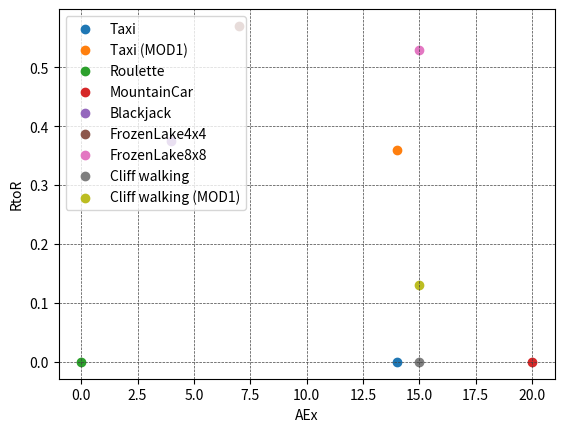

Write the Python code that produced this figure.
import numpy as np
import matplotlib.pyplot as plt


#Taxi
taxi_x = [14]
taxi_y = [0.0]
plt.scatter(taxi_x, taxi_y, label="Taxi")

#Taxi (MOD1)
taxi_x = [14]
taxi_y = [0.36]
plt.scatter(taxi_x, taxi_y, label="Taxi (MOD1)")

#Roulette
roulette_x = [0]
roulette_y = [0.0]
plt.scatter(roulette_x, roulette_y, label="Roulette")

#MountainCar
mountainCar_x = [20]
mountainCar_y = [0.0]
plt.scatter(mountainCar_x, mountainCar_y, label="MountainCar")

#Blackjack
blackjack_x = [4]
blackjack_y = [0.375]
plt.scatter(blackjack_x, blackjack_y, label="Blackjack")

#FrozenLake4x4
frozenLake4x4_x = [7]
frozenLake4x4_y = [0.57]
plt.scatter(frozenLake4x4_x, frozenLake4x4_y, label="FrozenLake4x4")

#FrozenLake8x8
frozenLake8x8_x = [15]
frozenLake8x8_y = [0.53]
plt.scatter(frozenLake8x8_x, frozenLake8x8_y, label="FrozenLake8x8")

#Cliff walking
cliff_walking_x = [15]
cliff_walking_y = [0.0]
plt.scatter(cliff_walking_x, cliff_walking_y, label="Cliff walking")

#Cliff walking (MOD1)
cliff_walking_x = [15]
cliff_walking_y = [0.13]
plt.scatter(cliff_walking_x, cliff_walking_y, label="Cliff walking (MOD1)")



plt.grid(linestyle="--", linewidth=0.5, color='.25', zorder=-10)
plt.legend(loc='upper left')
plt.xlabel("AEx")
plt.ylabel("RtoR")

plt.show()
